Labelled photos from "floro-dataset", an image-classification folder in ThaRushi0809/floro-dataset. The possible labels are: anthracnose, healthy, soft rot.

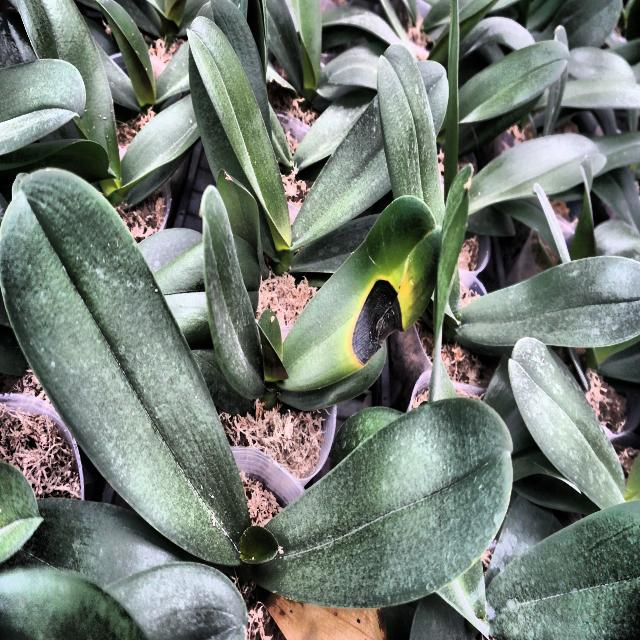
Label: anthracnose

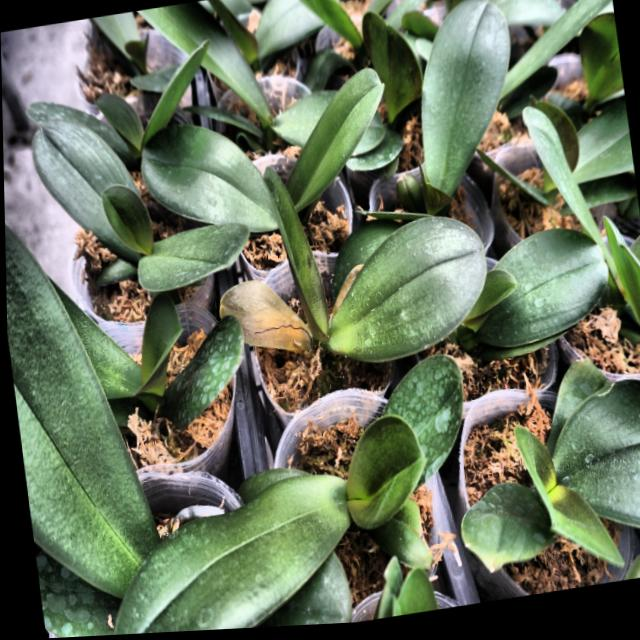
Label: soft rot

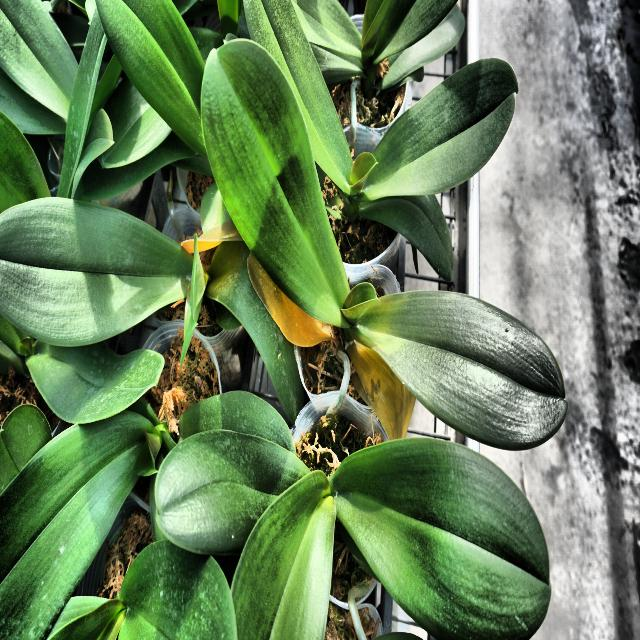
Label: soft rot

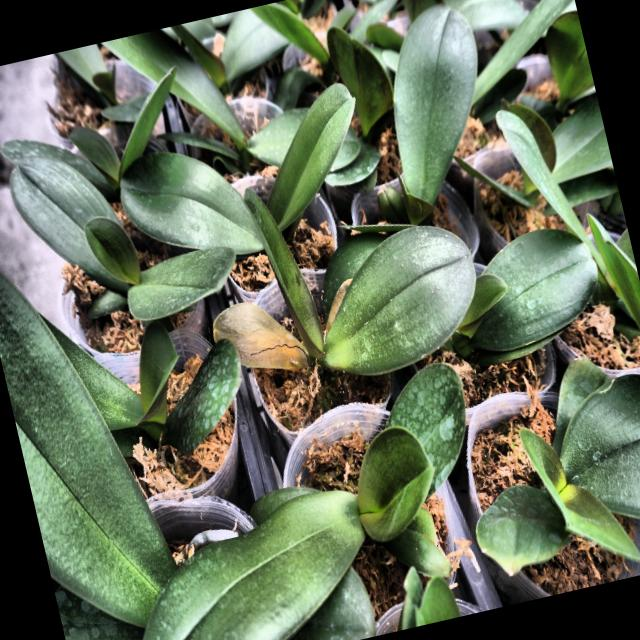
Label: soft rot

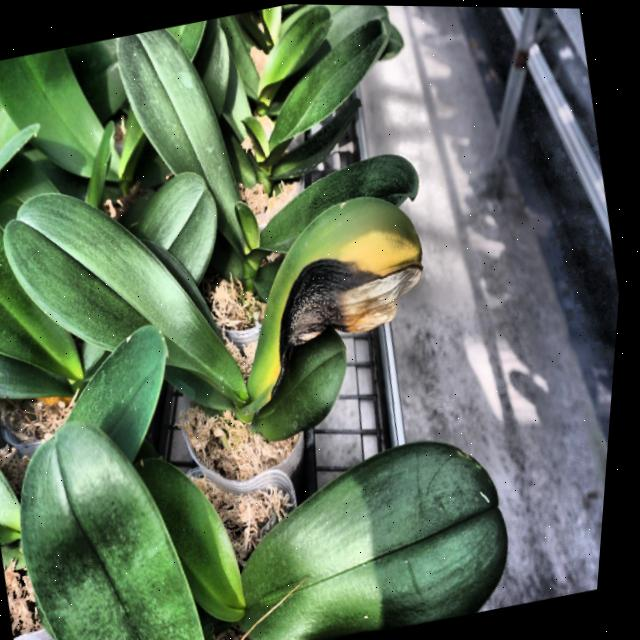
Label: anthracnose

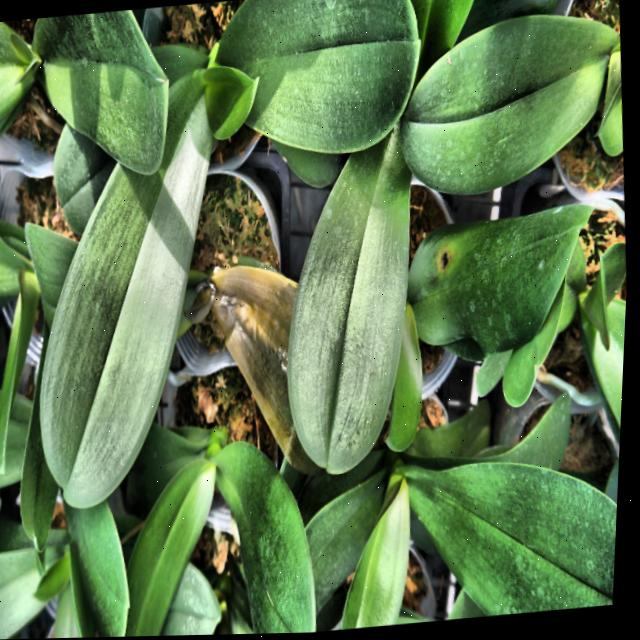
Label: anthracnose
